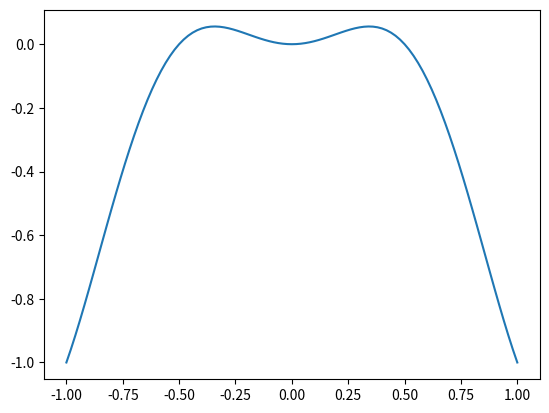

Write the Python code that produced this figure.
import numpy as np
import matplotlib.pyplot as plt

nx = 101
x= np.linspace(-1, 1, nx)
hx = x[1] - x[0]

def uinit(x):
    return x**2 * np.cos(np.pi * x)
plt.plot(x, uinit(x))

